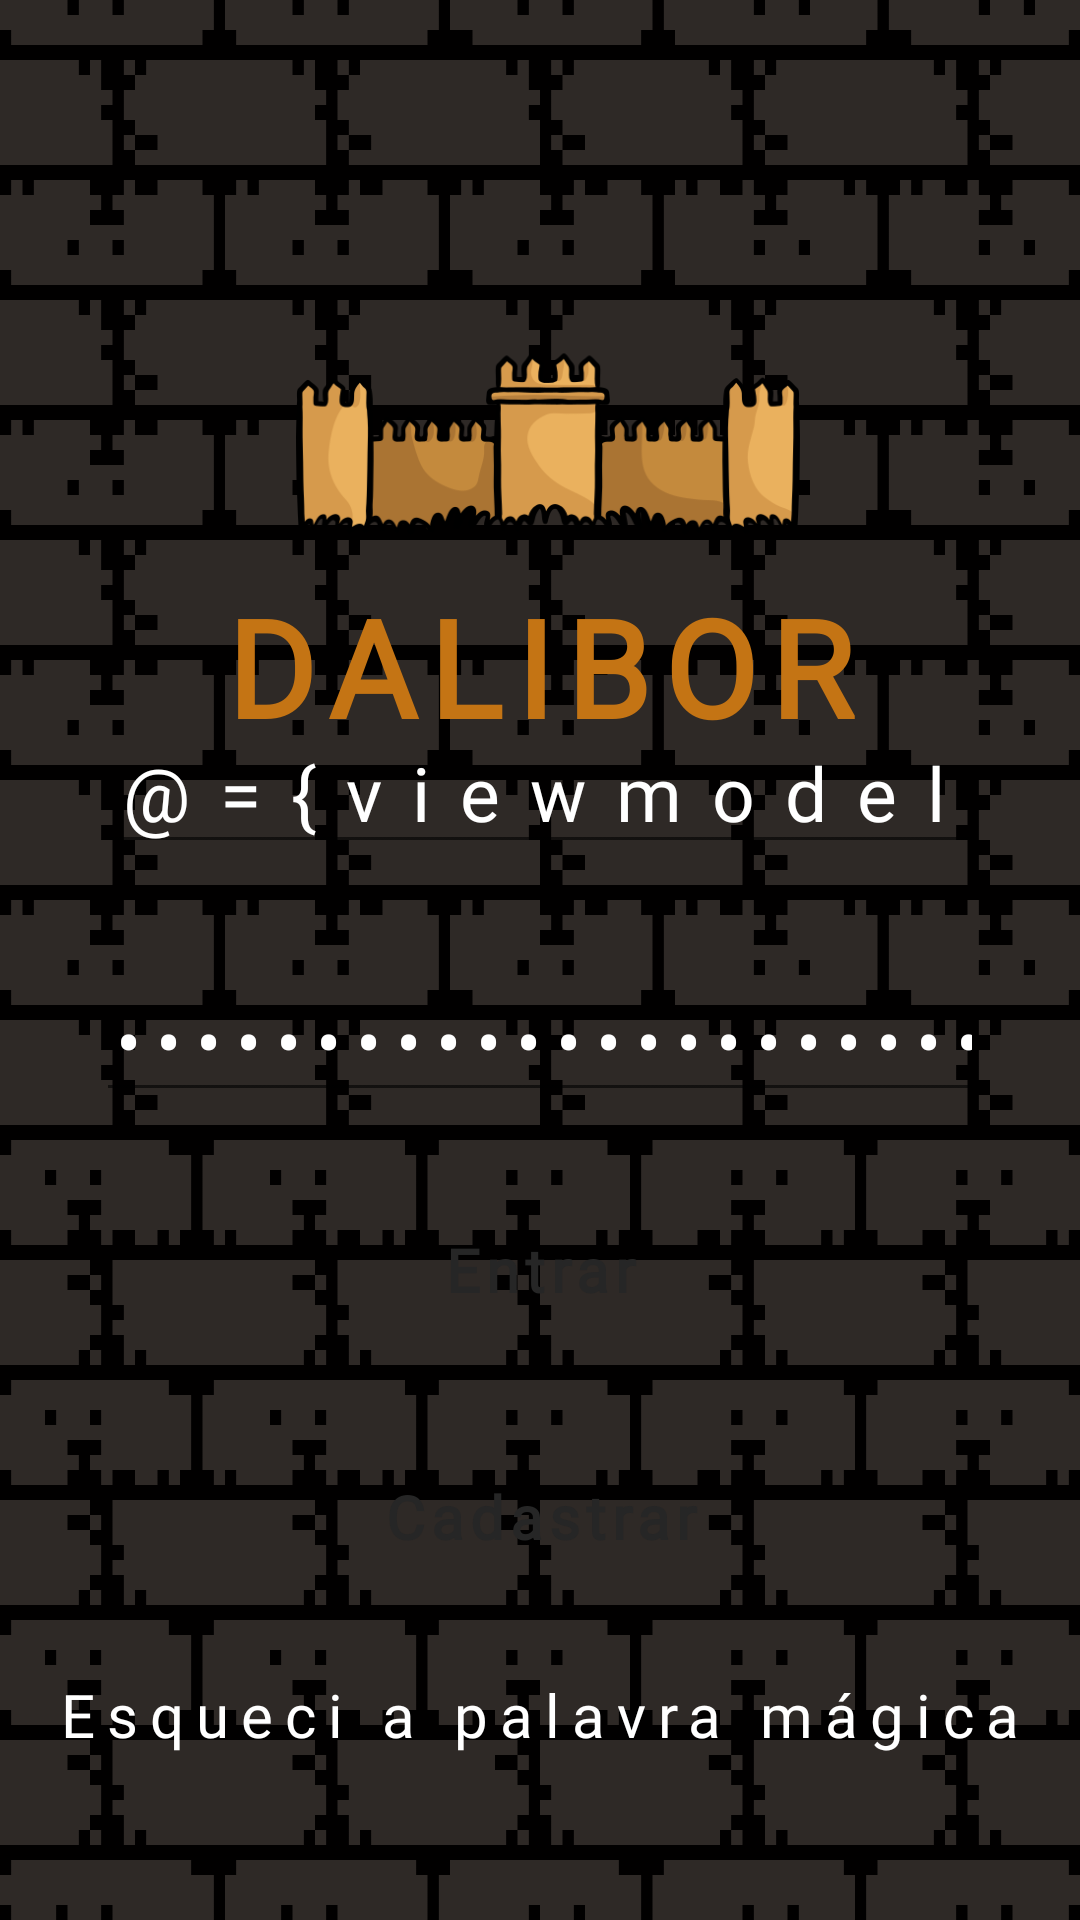

This screen was rendered from an Android layout file. Write that file and the resources it references.
<!-- AndroidManifest.xml: application theme Theme.RPG_PI2_20211 -->
<!-- res/layout/fragment_login.xml -->
<?xml version="1.0" encoding="utf-8"?>
<layout xmlns:android="http://schemas.android.com/apk/res/android"
        xmlns:app="http://schemas.android.com/apk/res-auto"
        xmlns:tools="http://schemas.android.com/tools">

    <data>
        <variable
            name="fragmentLogin"
            type="br.iesb.mobile.rpg_pi2_20211.ui.fragment.LoginFragment" />
        <variable
            name="viewmodel"
            type="br.iesb.mobile.rpg_pi2_20211.viewmodel.LoginViewModel" />
    </data>

    <androidx.constraintlayout.widget.ConstraintLayout
        android:layout_width="match_parent"
        android:layout_height="match_parent"
        android:background="@drawable/bg2"
        tools:context=".ui.activity.antigos.MainActivity">


        <EditText
            android:id="@+id/etEmailLogin"
            android:layout_width="0dp"
            android:layout_height="wrap_content"
            android:layout_marginStart="32dp"
            android:layout_marginEnd="32dp"
            android:layout_marginBottom="32dp"
            android:ems="10"
            android:fontFamily="@font/lohengrin"
            android:hint="@string/hint_email"
            android:inputType="textEmailAddress"
            android:letterSpacing="0.4"
            android:text="@={viewmodel.email}"
            android:textColor="@color/white"
            android:textColorHint="@color/white"
            android:textSize="25dp"
            app:layout_constraintBottom_toTopOf="@+id/guideline2"
            app:layout_constraintEnd_toEndOf="parent"
            app:layout_constraintStart_toStartOf="parent" />


        <EditText
            android:id="@+id/etSenhaLogin"
            android:layout_width="0dp"
            android:layout_height="wrap_content"
            android:layout_marginStart="32dp"
            android:layout_marginEnd="32dp"
            android:ems="10"
            android:fontFamily="@font/lohengrin"
            android:hint="@string/hint_senha"
            android:inputType="numberPassword"
            android:letterSpacing="0.2"
            android:text="@={viewmodel.password}"
            android:textColor="@color/white"
            android:textColorHint="@color/white"
            android:textSize="25dp"
            app:layout_constraintEnd_toEndOf="parent"
            app:layout_constraintStart_toStartOf="parent"
            app:layout_constraintTop_toTopOf="@+id/guideline2" />

        <TextView
            android:id="@+id/tvEsqueci"
            android:layout_width="wrap_content"
            android:layout_height="wrap_content"
            android:layout_marginBottom="32dp"
            android:fontFamily="@font/lohengrin"
            android:letterSpacing="0.2"
            android:onClick="@{fragmentLogin::forgot}"
            android:text="Esqueci a palavra mágica"
            android:textColor="@color/white"
            android:textSize="20dp"
            app:layout_constraintBottom_toBottomOf="parent"
            app:layout_constraintEnd_toEndOf="parent"
            app:layout_constraintStart_toStartOf="parent"
            app:layout_constraintTop_toBottomOf="@+id/btCad" />

        <Button
            android:id="@+id/btEntrar"
            style="?primaryButtonStyle"
            android:layout_width="0dp"
            android:layout_height="wrap_content"
            android:layout_marginStart="32dp"
            android:layout_marginEnd="32dp"
            android:onClick="@{fragmentLogin::login}"
            android:text="@string/botao_entrar"
            android:textStyle="bold"
            app:layout_constraintBottom_toTopOf="@+id/btCad"
            app:layout_constraintEnd_toEndOf="parent"
            app:layout_constraintHorizontal_bias="0.5"
            app:layout_constraintStart_toStartOf="parent"
            app:layout_constraintTop_toBottomOf="@+id/etSenhaLogin" />

        <Button
            android:id="@+id/btCad"
            style="?secundaryButtonStyle"
            android:layout_width="0dp"
            android:layout_height="wrap_content"
            android:layout_marginStart="32dp"
            android:layout_marginEnd="32dp"
            android:onClick="@{fragmentLogin::startCadastro}"
            android:text="@string/botao_cad"
            android:textStyle="bold"
            app:layout_constraintBottom_toTopOf="@+id/tvEsqueci"
            app:layout_constraintEnd_toEndOf="parent"
            app:layout_constraintStart_toStartOf="parent"
            app:layout_constraintTop_toBottomOf="@+id/btEntrar" />


        <androidx.constraintlayout.widget.Guideline
            android:id="@+id/guideline2"
            android:layout_width="wrap_content"
            android:layout_height="wrap_content"
            android:orientation="horizontal"
            app:layout_constraintGuide_percent="0.5" />

        <TextView
            android:id="@+id/tvNome2"
            style="?nomeStyle"
            android:layout_width="0dp"
            android:layout_height="wrap_content"
            android:layout_marginTop="192dp"
            android:text="@string/nome"
            android:textAlignment="center"
            app:layout_constraintEnd_toEndOf="parent"
            app:layout_constraintHorizontal_bias="0.0"
            app:layout_constraintStart_toStartOf="parent"
            app:layout_constraintTop_toTopOf="parent" />

        <ImageView
            android:id="@+id/imageView13"
            android:layout_width="282dp"
            android:layout_height="168dp"
            android:layout_marginTop="44dp"
            app:layout_constraintBottom_toBottomOf="@+id/tvNome2"
            app:layout_constraintEnd_toEndOf="parent"
            app:layout_constraintHorizontal_bias="0.534"
            app:layout_constraintStart_toStartOf="parent"
            app:layout_constraintTop_toTopOf="parent"
            app:srcCompat="@drawable/paredemedieval1"
            />

    </androidx.constraintlayout.widget.ConstraintLayout>

</layout>
<!-- resources referenced by this layout -->
<resources>
  <color name="white">#FFFFFFFF</color>
  <string name="botao_cad">Cadastrar</string>
  <string name="botao_entrar">Entrar</string>
  <string name="hint_email">Email</string>
  <string name="hint_senha">Palavra mágica</string>
  <string name="nome">DALIBOR</string>
  <color name="purple_500">#040405</color>
  <color name="purple_700">#ccc4c4</color>
  <color name="cinzaPrimary">#262626</color>
  <color name="teal_200">#c47414</color>
  <color name="amareloInicio">#e6962e</color>
  <color name="amareloVoltar">#FFC3893E</color>
  <color name="teal_700">#a03c70</color>
  <color name="black">#FF000000</color>
  <color name="brand_dark_gray_2">#2D2F31</color>
  <style name="Widget.MaterialComponents.Button.OutlinedButton.SecondaryButton">
          <item name="cornerRadius">8dp</item>
          <item name="android:paddingTop">16dp</item>
          <item name="android:paddingBottom">16dp</item>
          <item name="android:textColor">?attr/colorOnPrimary</item>
          <item name="backgroundTint">?attr/colorInicio</item>
          <item name="strokeColor">?attr/colorInicio</item>
          <item name="rippleColor">?attr/colorPrimary</item>
          <item name="android:textAppearance">@style/Textbutton</item>
      </style>
  <style name="Widget.MaterialComponents.Button.OutlinedButton.VoltarButton">
          <item name="cornerRadius">8dp</item>
          <item name="android:paddingTop">16dp</item>
          <item name="android:paddingBottom">16dp</item>
          <item name="android:textColor">?attr/colorOnPrimary</item>
          <item name="backgroundTint">?attr/colorVoltar</item>
          <item name="strokeColor">?attr/colorVoltar</item>
          <item name="rippleColor">?attr/colorPrimary</item>
          <item name="android:textAppearance">@style/Textbutton</item>
      </style>
  <style name="Widget.Title" parent="Widget.AppCompat.TextView">
          <item name="android:textColor">#ffffff</item>
          <item name="android:textAppearance">@style/TitleApp</item>
      </style>
  <style name="Widget.Nome" parent="Widget.AppCompat.TextView">
          <item name="android:textColor">#c47414</item>
          <item name="android:textAppearance">@style/NomeApp</item>
          <item name="android:letterSpacing">0.1</item>
  
      </style>
  <style name="Widget.SubTitle1" parent="android:Widget">
          <item name="android:textColor">?attr/colorOnPrimary</item>
          <item name="android:textAppearance">?attr/textAppearanceSubtitle1</item>
      </style>
  <style name="Widget.ViewPageIndicator" parent="android:Widget">
          <item name="dotsColor">?attr/colorSecondary</item>
          <item name="dotsStrokeColor">?attr/colorSecondaryVariant</item>
          <item name="dotsStrokeWidth">2dp</item>
          <item name="dotsCornerRadius">8dp</item>
          <item name="dotsSize">12dp</item>
          <item name="dotsSpacing">4dp</item>
      </style>
  <style name="Textbutton">
          <item name="fontFamily">@font/lohengrin</item>
          <item name="android:fontFamily">@font/lohengrin</item>
          <item name="android:textSize">20sp</item>
          <item name="android:letterSpacing">0.1</item>
      </style>
  <style name="TitleApp">
          <item name="android:textStyle">normal</item>
          <item name="fontFamily">@font/zendots</item>
          <item name="android:fontFamily">@font/zendots</item>
          <item name="android:letterSpacing">0.01</item>
          <item name="android:textSize">28dp</item>
          <item name="android:textAllCaps">false</item>
          <item name="android:textAlignment">center</item>
      </style>
  <style name="NomeApp">
          <item name="android:textStyle">bold</item>
          <item name="fontFamily">@font/lohengrin</item>
          <item name="android:fontFamily">@font/lohengrin</item>
          <item name="android:letterSpacing">0.01</item>
          <item name="android:textSize">45dp</item>
          <item name="android:textAllCaps">false</item>
          <item name="android:textAlignment">center</item>
  
      </style>
</resources>
